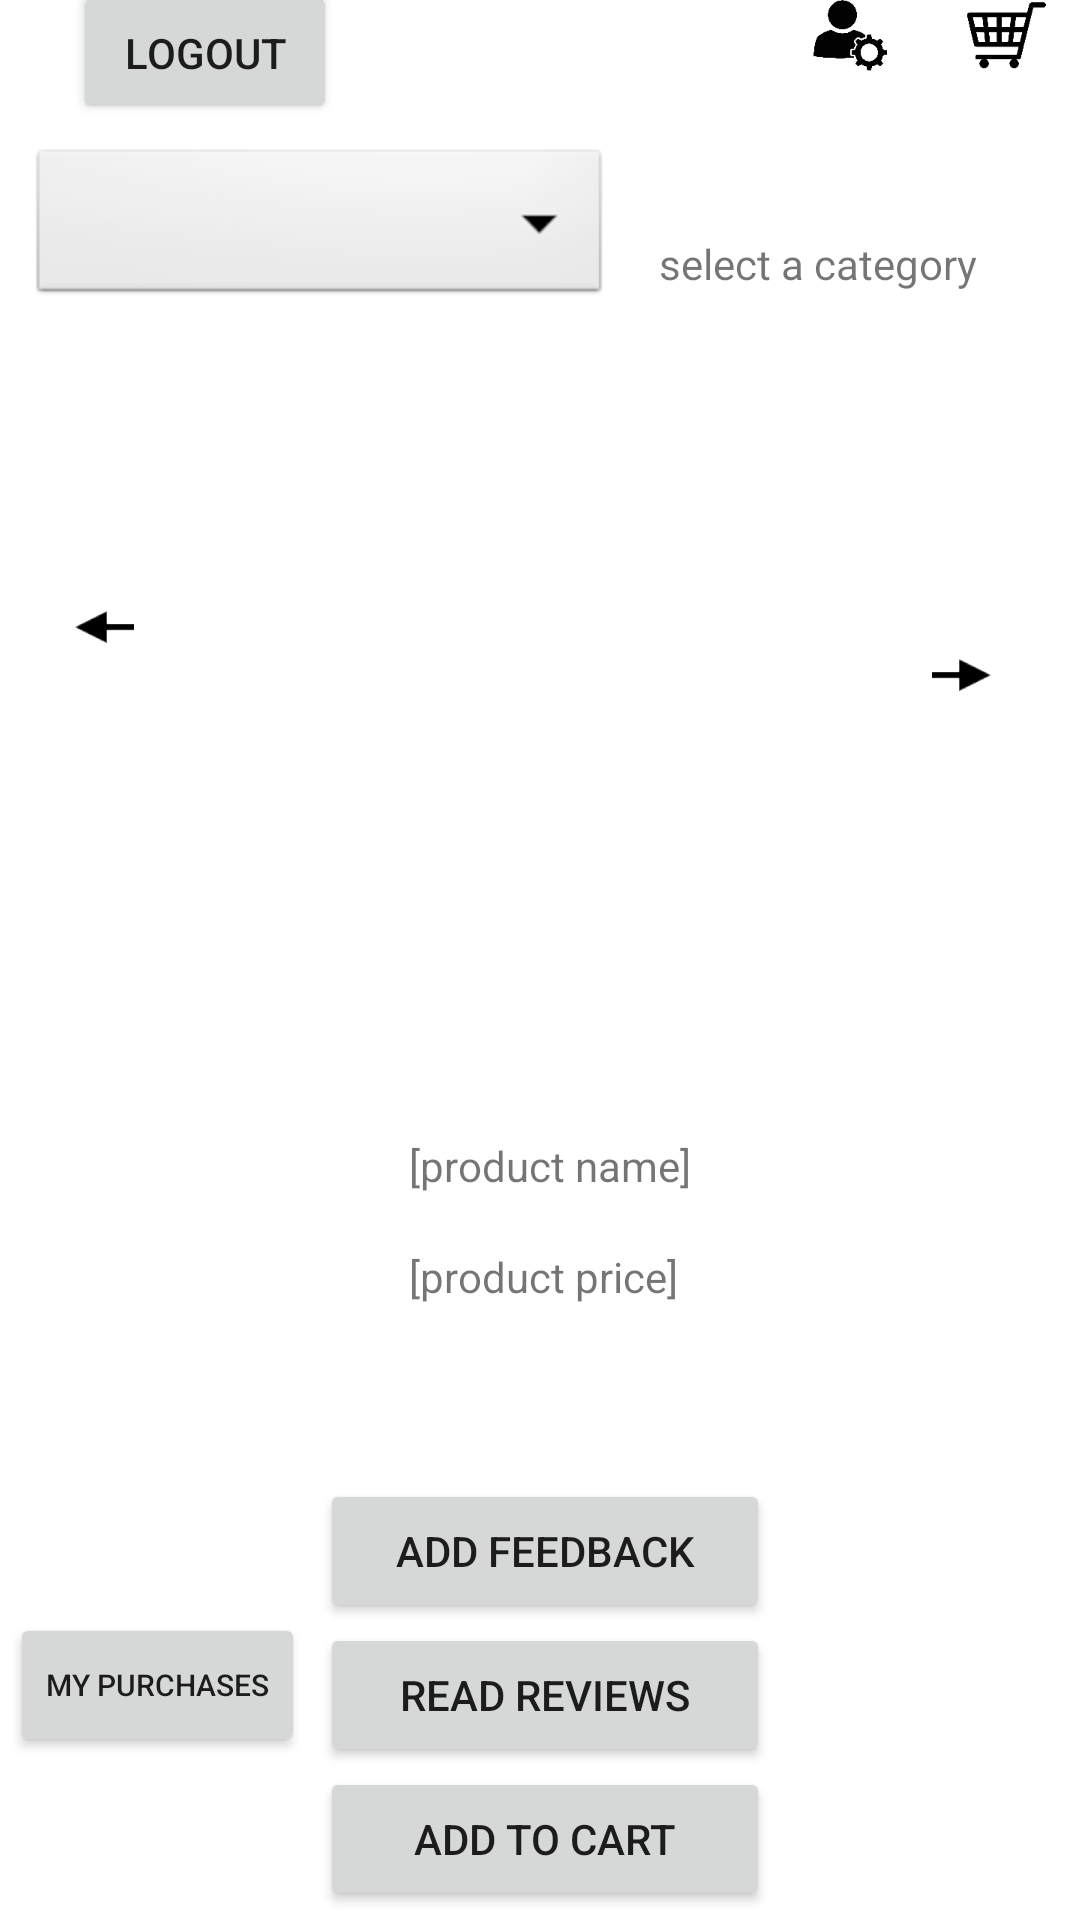

Layout XML and referenced resources for this Android screen:
<!-- AndroidManifest.xml: application theme Theme.ApplicationLoginSystem -->
<!-- res/layout/activity_main_menu.xml -->
<?xml version="1.0" encoding="utf-8"?>
<androidx.constraintlayout.widget.ConstraintLayout xmlns:android="http://schemas.android.com/apk/res/android"
    xmlns:app="http://schemas.android.com/apk/res-auto"
    xmlns:tools="http://schemas.android.com/tools"
    android:layout_width="match_parent"
    android:layout_height="match_parent"
    tools:context=".MainMenuActivity">

    <Button
        android:id="@+id/button_myPurchases"
        android:layout_width="wrap_content"
        android:layout_height="wrap_content"
        android:layout_marginStart="18dp"
        android:layout_marginTop="316dp"
        android:layout_marginEnd="20dp"
        android:layout_marginBottom="66dp"
        android:onClick="goToMyPurchases"
        android:text="my purchases"
        android:textSize="10sp"
        app:layout_constraintBottom_toBottomOf="parent"
        app:layout_constraintEnd_toStartOf="@+id/LinearLayout_MenuButtons"
        app:layout_constraintStart_toStartOf="parent"
        app:layout_constraintTop_toBottomOf="@+id/imageButton_prev" />

    <TextView
        android:id="@+id/textView_Menu"
        android:layout_width="wrap_content"
        android:layout_height="wrap_content"
        android:layout_marginStart="152dp"
        android:layout_marginTop="16dp"
        android:layout_marginEnd="33dp"
        android:layout_marginBottom="49dp"
        android:text="Menu"
        android:textSize="35sp"
        app:layout_constraintBottom_toTopOf="@+id/spinner_categoryDropDown"
        app:layout_constraintEnd_toStartOf="@+id/LinearLayout_MenuIcons"
        app:layout_constraintStart_toStartOf="parent"
        app:layout_constraintTop_toTopOf="parent" />

    <Spinner
        android:id="@+id/spinner_categoryDropDown"
        android:layout_width="194dp"
        android:layout_height="55dp"
        android:layout_marginStart="26dp"
        android:layout_marginEnd="173dp"
        android:layout_marginBottom="51dp"
        android:background="@android:drawable/btn_dropdown"
        android:spinnerMode="dropdown"
        app:layout_constraintBottom_toTopOf="@+id/imageView_Product"
        app:layout_constraintEnd_toEndOf="parent"
        app:layout_constraintStart_toStartOf="parent"
        app:layout_constraintTop_toBottomOf="@+id/textView_Menu" />

    <LinearLayout
        android:id="@+id/LinearLayout_MenuIcons"
        android:layout_width="wrap_content"
        android:layout_height="wrap_content"
        android:layout_marginTop="16dp"
        android:layout_marginEnd="16dp"
        android:layout_marginBottom="149dp"
        android:orientation="horizontal"
        app:layout_constraintBottom_toTopOf="@+id/imageView_Product"
        app:layout_constraintEnd_toEndOf="parent"
        app:layout_constraintStart_toEndOf="@+id/textView_Menu"
        app:layout_constraintTop_toTopOf="parent">

        <ImageButton
            android:id="@+id/imageButton_profileSettings"
            android:layout_width="52dp"
            android:layout_height="53dp"
            android:background="@null"
            android:onClick="goToProfileSettings"
            app:srcCompat="@drawable/profile_settings" />

        <ImageButton
            android:id="@+id/imageButton_cart"
            android:layout_width="52dp"
            android:layout_height="53dp"
            android:background="@null"
            android:onClick="goToShoppingCart"
            app:srcCompat="@drawable/cart" />
    </LinearLayout>

    <ImageView
        android:id="@+id/imageView_Product"
        android:layout_width="187dp"
        android:layout_height="202dp"
        android:layout_marginStart="27dp"
        android:layout_marginBottom="23dp"
        app:layout_constraintBottom_toTopOf="@+id/textView_ProdName"
        app:layout_constraintEnd_toStartOf="@+id/imageButton_next"
        app:layout_constraintStart_toEndOf="@+id/imageButton_prev"
        app:layout_constraintTop_toBottomOf="@+id/spinner_categoryDropDown"
        tools:srcCompat="@tools:sample/avatars" />

    <ImageButton
        android:id="@+id/imageButton_prev"
        android:layout_width="50dp"
        android:layout_height="50dp"
        android:layout_marginStart="26dp"
        android:layout_marginTop="121dp"
        android:layout_marginBottom="447dp"
        android:background="@null"
        android:onClick="buttonPrevPresed"
        android:rotationX="0"
        android:rotationY="180"
        app:layout_constraintBottom_toBottomOf="parent"
        app:layout_constraintEnd_toStartOf="@+id/imageView_Product"
        app:layout_constraintStart_toStartOf="parent"
        app:layout_constraintTop_toBottomOf="@+id/spinner_categoryDropDown"
        app:srcCompat="@drawable/arrow" />

    <ImageButton
        android:id="@+id/imageButton_next"
        android:layout_width="50dp"
        android:layout_height="50dp"
        android:layout_marginStart="22dp"
        android:layout_marginTop="219dp"
        android:layout_marginEnd="31dp"
        android:layout_marginBottom="447dp"
        android:background="@null"
        android:onClick="buttonNextPresed"
        app:layout_constraintBottom_toBottomOf="parent"
        app:layout_constraintEnd_toEndOf="parent"
        app:layout_constraintStart_toEndOf="@+id/imageView_Product"
        app:layout_constraintTop_toBottomOf="@+id/LinearLayout_MenuIcons"
        app:srcCompat="@drawable/arrow" />

    <TextView
        android:id="@+id/textView_ProdName"
        android:layout_width="wrap_content"
        android:layout_height="wrap_content"
        android:layout_marginStart="152dp"
        android:layout_marginEnd="146dp"
        android:layout_marginBottom="9dp"
        android:text="[product name]"
        android:textAlignment="center"
        app:layout_constraintBottom_toTopOf="@+id/textView_ProdPrice"
        app:layout_constraintEnd_toEndOf="parent"
        app:layout_constraintStart_toStartOf="parent"
        app:layout_constraintTop_toBottomOf="@+id/imageView_Product" />

    <TextView
        android:id="@+id/textView_ProdPrice"
        android:layout_width="wrap_content"
        android:layout_height="wrap_content"
        android:layout_marginStart="152dp"
        android:layout_marginTop="9dp"
        android:layout_marginEnd="150dp"
        android:layout_marginBottom="38dp"
        android:text="[product price]"
        android:textAlignment="center"
        app:layout_constraintBottom_toTopOf="@+id/LinearLayout_MenuButtons"
        app:layout_constraintEnd_toEndOf="parent"
        app:layout_constraintStart_toStartOf="parent"
        app:layout_constraintTop_toBottomOf="@+id/textView_ProdName" />

    <LinearLayout
        android:id="@+id/LinearLayout_MenuButtons"
        android:layout_width="wrap_content"
        android:layout_height="161dp"
        android:layout_marginStart="123dp"
        android:layout_marginTop="20dp"
        android:layout_marginEnd="120dp"
        android:layout_marginBottom="50dp"
        android:orientation="vertical"
        app:layout_constraintBottom_toBottomOf="parent"
        app:layout_constraintEnd_toEndOf="parent"
        app:layout_constraintStart_toStartOf="parent"
        app:layout_constraintTop_toBottomOf="@+id/textView_ProdPrice">

        <Button
            android:id="@+id/btnAddFeedback"
            android:layout_width="150dp"
            android:layout_height="wrap_content"
            android:onClick="goToAddFeedbackScreen"
            android:text="Add Feedback" />

        <Button
            android:id="@+id/btnReadFeedback"
            android:layout_width="150dp"
            android:layout_height="wrap_content"
            android:onClick="goToReadFeedbackScreen"
            android:text="Read Reviews" />

        <Button
            android:id="@+id/btnAddToCart"
            android:layout_width="150dp"
            android:layout_height="wrap_content"
            android:onClick="addToCart"
            android:text="Add to Cart" />
    </LinearLayout>

    <Button
        android:id="@+id/btnLogOutMenu"
        android:layout_width="wrap_content"
        android:layout_height="wrap_content"
        android:layout_marginStart="33dp"
        android:layout_marginTop="16dp"
        android:layout_marginEnd="32dp"
        android:layout_marginBottom="29dp"
        android:onClick="logout"
        android:text="logout"
        app:layout_constraintBottom_toTopOf="@+id/spinner_categoryDropDown"
        app:layout_constraintEnd_toStartOf="@+id/textView_Menu"
        app:layout_constraintStart_toStartOf="parent"
        app:layout_constraintTop_toTopOf="parent" />

    <TextView
        android:id="@+id/textView_selectcategorylbl"
        android:layout_width="wrap_content"
        android:layout_height="wrap_content"
        android:layout_marginStart="28dp"
        android:layout_marginTop="53dp"
        android:layout_marginEnd="46dp"
        android:layout_marginBottom="68dp"
        android:text="select a category"
        app:layout_constraintBottom_toTopOf="@+id/imageView_Product"
        app:layout_constraintEnd_toEndOf="parent"
        app:layout_constraintStart_toEndOf="@+id/spinner_categoryDropDown"
        app:layout_constraintTop_toBottomOf="@+id/LinearLayout_MenuIcons" />

</androidx.constraintlayout.widget.ConstraintLayout>
<!-- resources referenced by this layout -->
<resources>
  <!-- drawable arrow: png bitmap (drawable-xxxhdpi, 1180 bytes) -->
  <!-- drawable cart: png bitmap (drawable-xxxhdpi, 1903 bytes) -->
  <!-- drawable profile_settings: png bitmap (drawable-xxxhdpi, 1404 bytes) -->
  <style name="Theme.ApplicationLoginSystem" parent="Theme.MaterialComponents.DayNight.NoActionBar">
          
          <item name="colorPrimary">@color/purple_500</item>
          <item name="colorPrimaryVariant">@color/purple_700</item>
          <item name="colorOnPrimary">@color/white</item>
          
          <item name="colorSecondary">@color/teal_200</item>
          <item name="colorSecondaryVariant">@color/teal_700</item>
          <item name="colorOnSecondary">@color/black</item>
          
          <item name="android:statusBarColor" tools:targetApi="l">?attr/colorPrimaryVariant</item>
          
      </style>
  <!-- not gathered from this repository: default colours our renderer supplied (Android Studio template values) -->
  <color name="purple_500">#FF6200EE</color>
  <color name="purple_700">#FF3700B3</color>
  <color name="teal_200">#FF03DAC5</color>
  <color name="teal_700">#FF018786</color>
  <color name="black">#FF000000</color>
  <color name="white">#FFFFFFFF</color>
</resources>
